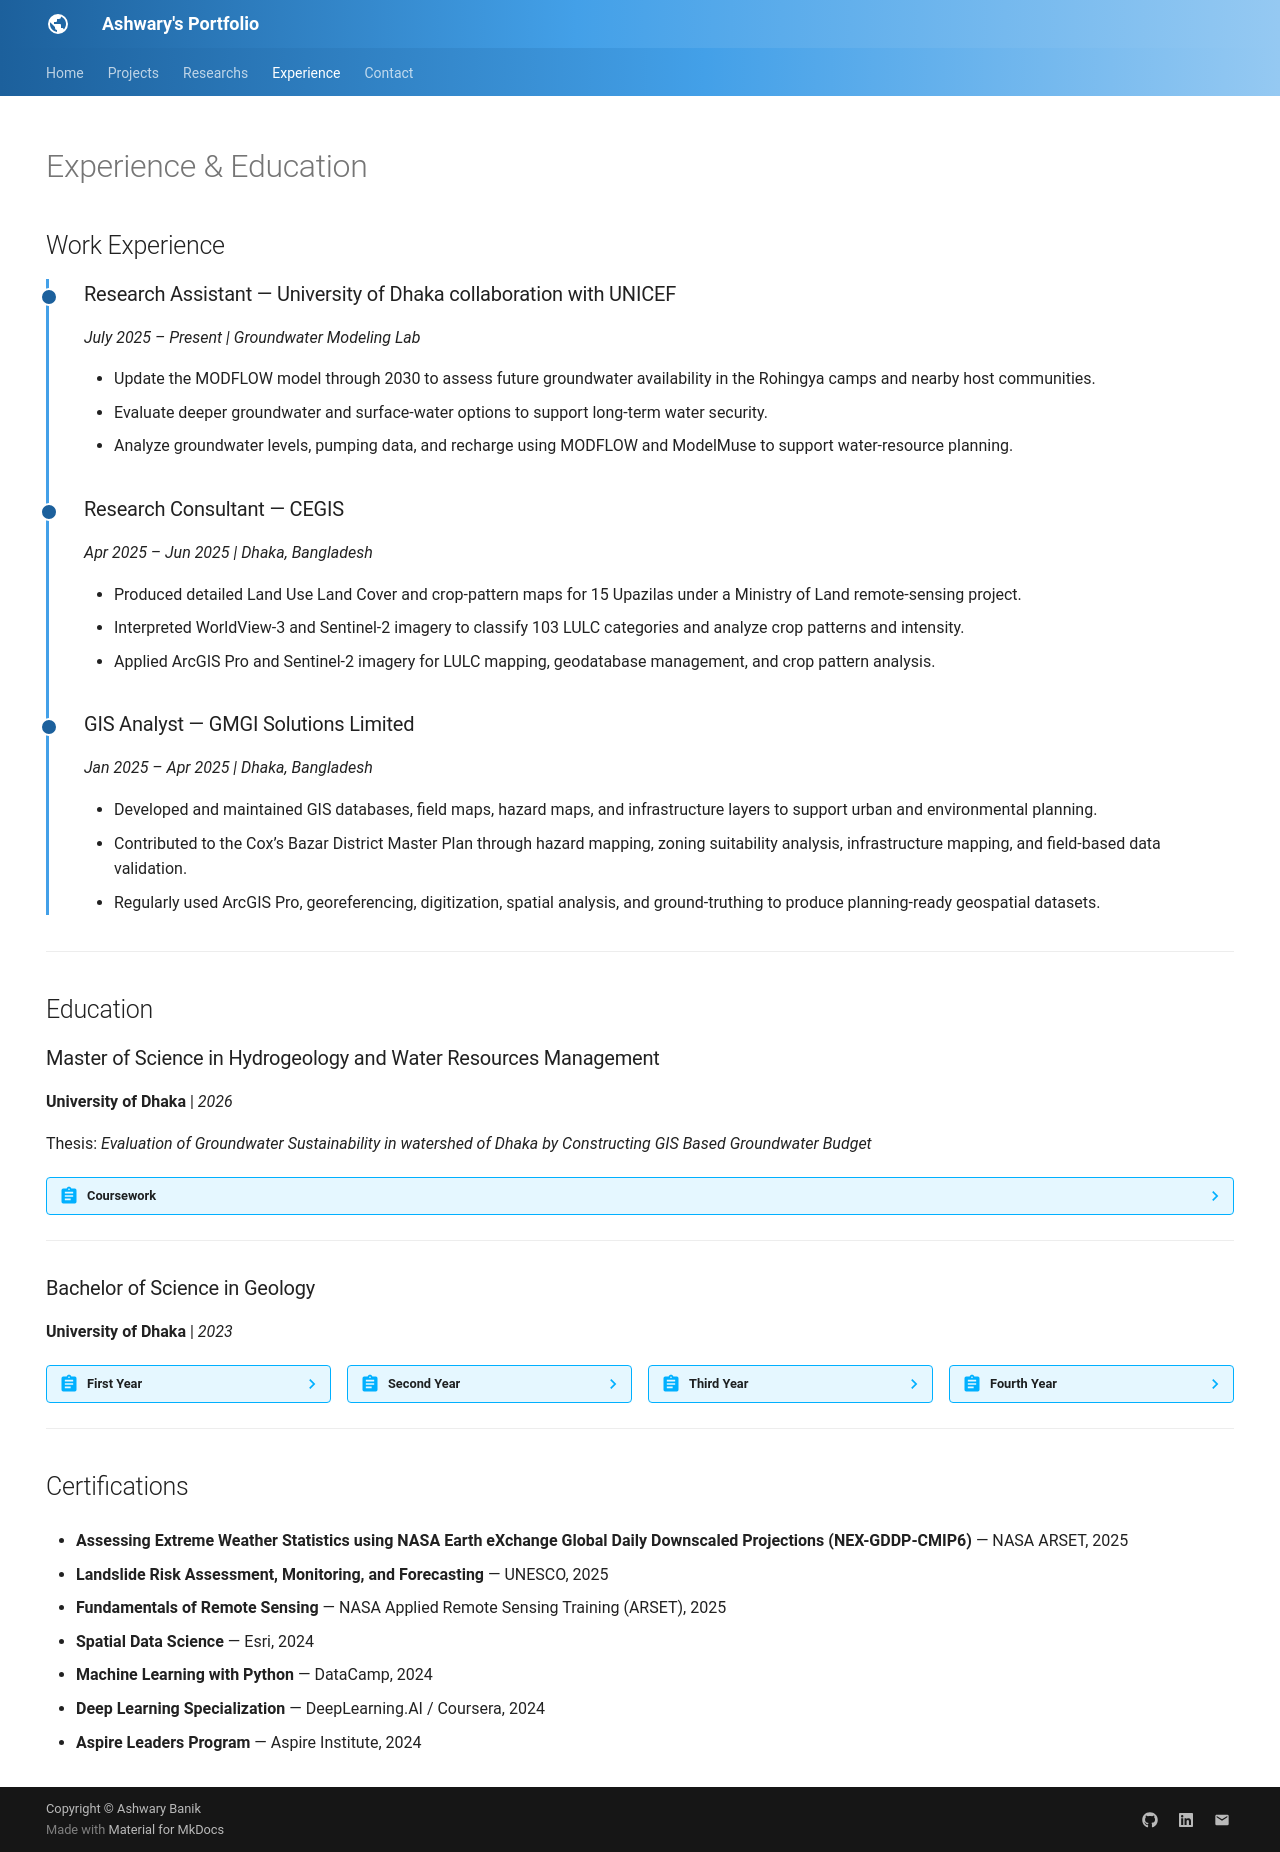

repository: AshwaryBanik/ashwarybanik.github.io · page: experience/index.html · generator: mkdocs

---
hide:
  - toc
  - navigation
---
<!--
CHECKLIST FOR THIS PAGE:
- [ ] Replace each [YOUR ...] placeholder with your actual information
- [ ] Add or remove job entries as needed (copy the format of an existing entry)
- [ ] Add or remove education entries
- [ ] Add or remove certifications
-->

<!-- Google tag (gtag.js) -->
<script async src="https://www.googletagmanager.com/gtag/js?id=G-T6F3SXP0GK"></script>
<script>
  window.dataLayer = window.dataLayer || [];
  function gtag(){dataLayer.push(arguments);}
  gtag('js', new Date());

  gtag('config', 'G-T6F3SXP0GK');
</script>


# Experience & Education

## Work Experience

<div class="timeline" markdown>

<div class="timeline-entry" markdown>

### Research Assistant — University of Dhaka collaboration with UNICEF
*July 2025 –  Present | Groundwater Modeling Lab*

- Update the MODFLOW model through 2030 to assess future groundwater availability in the Rohingya camps and nearby host communities.
- Evaluate deeper groundwater and surface-water options to support long-term water security.
- Analyze groundwater levels, pumping data, and recharge using MODFLOW and ModelMuse to support water-resource planning.

</div>

<div class="timeline-entry" markdown>

### Research Consultant  — CEGIS
*Apr 2025 – Jun 2025 | Dhaka, Bangladesh*

- Produced detailed Land Use Land Cover and crop-pattern maps for 15 Upazilas under a Ministry of Land remote-sensing project.
- Interpreted WorldView-3 and Sentinel-2 imagery to classify 103 LULC categories and analyze crop patterns and intensity.
- Applied ArcGIS Pro and Sentinel-2 imagery for LULC mapping, geodatabase management, and crop pattern analysis.

</div>
<div class="timeline-entry" markdown>

### GIS Analyst  — GMGI Solutions Limited
*Jan 2025 – Apr 2025 | Dhaka, Bangladesh*

- Developed and maintained GIS databases, field maps, hazard maps, and infrastructure layers to support urban and environmental planning.
- Contributed to the Cox’s Bazar District Master Plan through hazard mapping, zoning suitability analysis, infrastructure mapping, and field-based data validation.
- Regularly used ArcGIS Pro, georeferencing, digitization, spatial analysis, and ground-truthing to produce planning-ready geospatial datasets.
</div>

</div>

---

## Education

### Master of Science in Hydrogeology and Water Resources Management

**University of Dhaka** | *2026*

Thesis: *Evaluation of Groundwater Sustainability in watershed of Dhaka by Constructing GIS Based Groundwater Budget*

??? abstract "Coursework"

    - Groundwater Resource Evaluation and Modeling
    - Hydrochemistry and Contamination of Groundwater
    - Water Resources Planning and Management
    - Delta Processes and Management
    - Computational Geology
    - Advanced Remote Sensing & GIS
    - Exploration Geology
    - Sequence Stratigraphy

---

### Bachelor of Science in Geology

**University of Dhaka** | *2023*

<div class="coursework-grid" markdown>

??? abstract "First Year"

    - Physical Geology
    - Geomorphology
    - Historical Geology
    - Crystallography
    - Mineralogy
    - Elementary Petrology
    - Elementary Structural Geology
    - Properties of Matter
    - Fundamentals of Chemistry
    - Linear Algebra I
    - Crystallography Lab
    - Mineralogy Lab
    - Petrology Lab
    - Maps & Map Reading Lab
    

??? abstract "Second Year"

    - Geology of Bangladesh
    - Optical Mineralogy
    - Descriptive Sedimentary Petrology
    - Principles of Stratigraphy
    - Gravity, Magnetic and Radioactive Methods
    - Principles of Economic Geology
    - Paleontology: Vertebrate and Invertebrate
    - Hydrology
    - Structural Geology
    - Electricity and Magnetism
    - Environmental Chemistry
    - Calculus
    - Optical Mineralogy Lab
    - Sedimentary Petrology Lab
    - Structural Geology Lab
    

??? abstract "Third Year"

    - Igneous and Metamorphic Petrology
    - Regional Geology
    - Oceanography and Marine Geology
    - Geostatistics
    - Mineral Resources of Bangladesh and Subcontinent
    - Principles of Sedimentary Petrology
    - Principles of Hydrogeology
    - Micropaleontology and Palynology
    - Geophysics: Seismic and Electrical Methods
    - Principles of Petroleum Geology
    - Introduction to Remote Sensing and GIS
    - Geochemistry
    - Palaeontology and Micropalaeontology Lab
    - Igneous and Metamorphic Petrology Lab
    - Geological Map Lab
    - Remote Sensing and GIS Lab
    

??? abstract "Fourth Year"

    - Quaternary Geology
    - Environmental Geology
    - Sedimentology
    - Applied Hydrogeology
    - Tectonics and Geodynamics
    - Applied Petroleum Geology
    - Seismology and Geodesy
    - Exploration Geophysics
    - Mining Geology
    - Engineering Geology
    - Sustainable Resources Management
    - Coastal Geology of Bangladesh
    - Research Methodology and Scientific Writing
    - Hydrogeology Lab
    - Geophysics Lab
    - Subsurface and Petroleum Geology Lab
    - Engineering Geology Lab
    

</div>

---

## Certifications

- **Assessing Extreme Weather Statistics using NASA Earth eXchange Global Daily Downscaled Projections (NEX-GDDP-CMIP6)** — NASA ARSET, 2025

- **Landslide Risk Assessment, Monitoring, and Forecasting** — UNESCO, 2025

- **Fundamentals of Remote Sensing** — NASA Applied Remote Sensing Training (ARSET), 2025

- **Spatial Data Science** — Esri, 2024

- **Machine Learning with Python** — DataCamp, 2024

- **Deep Learning Specialization** — DeepLearning.AI / Coursera, 2024

- **Aspire Leaders Program** — Aspire Institute, 2024
